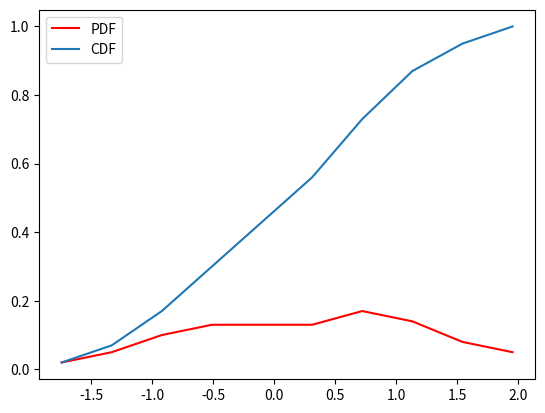

Recreate this plot in Python.
#Plotting pdf, cdf, pmf, for discrete and continuous distribution

import numpy as np
import matplotlib.pyplot as plt
import pandas as pd
N = 100
data = np.random.randn(N)
count, bins_count = np.histogram(data, bins=10)
pdf = count / sum(count)

cdf = np.cumsum(pdf)

plt.plot(bins_count[1:], pdf, color="red", label="PDF")
plt.plot(bins_count[1:], cdf, label="CDF")
plt.legend()
plt.show()
